2-way image classification set "data" from GitHub (weshavener/cherry_classification); label vocabulary: cherry clean, cherry pit.

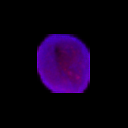
Label: cherry clean

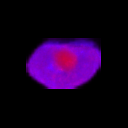
Label: cherry pit

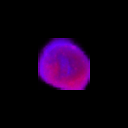
Label: cherry clean

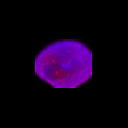
Label: cherry clean

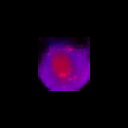
Label: cherry pit

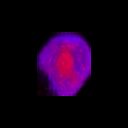
Label: cherry pit
